Run: headless pygame with SDL's dummy video driver; simulated clock (each Clock.tick advances the game by its frame time, no real sleeping); random seed 0; keys injected as events and as key.get_pressed() state; mouse plan: one left click at the window centre at the start of phase 2, then a move to the lower-right quarter at the start of phase 3.
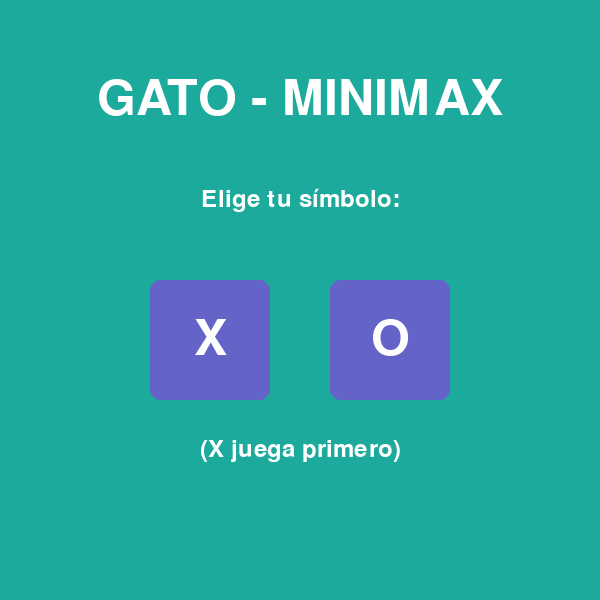
Frame 1 of 4 · flips 1–60 · no input
Frame 2 of 4 · flips 61–180 · clicked the window centre · tapped SPACE, RETURN · held RIGHT (→), D · screen unchanged from frame 1, image omitted
Frame 3 of 4 · flips 181–300 · moved the mouse to the lower-right quarter · held DOWN (↓), S · screen unchanged from frame 2, image omitted
Frame 4 of 4 · flips 301–420 · held LEFT (←), A, UP (↑), W · screen unchanged from frame 3, image omitted

The pygame program that drew these frames:

"""
Juego de Gato (Tic-Tac-Toe) con Pygame y visualización del árbol Minimax

Características:
- Menú de inicio gráfico con Pygame
- Juego visual con interfaz gráfica
- Impresión en consola del árbol de estados de Minimax con indentación
- IA óptima usando el algoritmo Minimax

Controles:
- Click en el menú para elegir X o O
- Click en las casillas del tablero para jugar
- Botón "Nueva Partida" para reiniciar
"""

import pygame
import math
import sys

# Constantes del juego
WIN_COMBINATIONS = [
    (0,1,2), (3,4,5), (6,7,8),  # filas
    (0,3,6), (1,4,7), (2,5,8),  # columnas
    (0,4,8), (2,4,6)            # diagonales
]

# Constantes de Pygame
WINDOW_SIZE = 600
GRID_SIZE = 3
CELL_SIZE = WINDOW_SIZE // GRID_SIZE
LINE_WIDTH = 15
CIRCLE_RADIUS = CELL_SIZE // 3
CIRCLE_WIDTH = 15
CROSS_WIDTH = 25
SPACE = CELL_SIZE // 4

# Colores
BG_COLOR = (28, 170, 156)
LINE_COLOR = (23, 145, 135)
CIRCLE_COLOR = (239, 231, 200)
CROSS_COLOR = (66, 66, 66)
TEXT_COLOR = (255, 255, 255)
BUTTON_COLOR = (100, 100, 200)
BUTTON_HOVER = (150, 150, 255)

# Variables globales para visualización
PRINT_TREE = True  # Activar/desactivar impresión del árbol

def print_board_state(board, depth, prefix=""):
    """Imprime el estado del tablero con formato ASCII para visualización"""
    if not PRINT_TREE:
        return
    print(f"{prefix}Tablero (depth={depth}):")
    for i in range(3):
        row = board[i*3:(i+1)*3]
        print(f"{prefix}  {' | '.join([c if c != ' ' else '·' for c in row])}")

def available_moves(board):
    return [i for i, c in enumerate(board) if c == ' ']

def check_winner(board):
    for a, b, c in WIN_COMBINATIONS:
        if board[a] == board[b] == board[c] and board[a] != ' ':
            return board[a]
    if ' ' not in board:
        return 'Tie'
    return None

def minimax(board, depth, is_maximizing, ai_player, hu_player, alpha=-math.inf, beta=math.inf, print_tree=False):
    """
    Algoritmo Minimax con poda Alpha-Beta y visualización del árbol de estados
    """
    indent = "  " * depth
    winner = check_winner(board)
    
    if winner == ai_player:
        score = 10 - depth
        if print_tree:
            print(f"{indent}├─ Nodo terminal: IA gana, score={score}")
        return score
    elif winner == hu_player:
        score = depth - 10
        if print_tree:
            print(f"{indent}├─ Nodo terminal: Humano gana, score={score}")
        return score
    elif winner == 'Tie':
        if print_tree:
            print(f"{indent}├─ Nodo terminal: Empate, score=0")
        return 0

    moves = available_moves(board)
    
    if is_maximizing:
        best_score = -math.inf
        if print_tree:
            print(f"{indent}├─ Nodo MAX (IA={ai_player}) depth={depth}, {len(moves)} movimientos")
        
        for i, move in enumerate(moves):
            board[move] = ai_player
            if print_tree:
                print(f"{indent}│  ├─ Probando movimiento {move+1}:")
            score = minimax(board, depth+1, False, ai_player, hu_player, alpha, beta, print_tree)
            board[move] = ' '
            
            if print_tree:
                print(f"{indent}│  │  └─ Score recibido: {score}")
            
            if score > best_score:
                best_score = score
            alpha = max(alpha, best_score)
            
            if beta <= alpha:
                if print_tree:
                    print(f"{indent}│  │  └─ Poda Beta (β={beta} ≤ α={alpha})")
                break
        
        if print_tree:
            print(f"{indent}│  └─ Mejor score MAX: {best_score}")
        return best_score
    else:
        best_score = math.inf
        if print_tree:
            print(f"{indent}├─ Nodo MIN (Humano={hu_player}) depth={depth}, {len(moves)} movimientos")
        
        for i, move in enumerate(moves):
            board[move] = hu_player
            if print_tree:
                print(f"{indent}│  ├─ Probando movimiento {move+1}:")
            score = minimax(board, depth+1, True, ai_player, hu_player, alpha, beta, print_tree)
            board[move] = ' '
            
            if print_tree:
                print(f"{indent}│  │  └─ Score recibido: {score}")
            
            if score < best_score:
                best_score = score
            beta = min(beta, best_score)
            
            if beta <= alpha:
                if print_tree:
                    print(f"{indent}│  │  └─ Poda Alpha (β={beta} ≤ α={alpha})")
                break
        
        if print_tree:
            print(f"{indent}│  └─ Mejor score MIN: {best_score}")
        return best_score

def best_move(board, ai_player, hu_player):
    """Encuentra el mejor movimiento para la IA e imprime el árbol de búsqueda"""
    
    # Optimización: Si el tablero está vacío, jugar en el centro (posición 4)
    # Esto evita calcular 362,880 estados en el primer movimiento
    if board.count(' ') == 9:
        print("\n" + "="*60)
        print("PRIMER MOVIMIENTO - HEURÍSTICA")
        print("="*60)
        print("Tablero vacío detectado. Jugando en el centro (posición 5) - movimiento óptimo.")
        print("="*60 + "\n")
        return 4  # Centro del tablero
    
    # Si quedan muy pocas casillas, imprimir el árbol completo para fines educativos
    # Caso contrario, solo imprimir la decisión final para evitar spam en consola
    should_print = board.count(' ') <= 5  # Solo imprimir árbol cuando quedan 5 o menos casillas
    
    if should_print:
        print("\n" + "="*60)
        print("ÁRBOL DE BÚSQUEDA MINIMAX CON PODA ALPHA-BETA")
        print("="*60)
    
    best_score = -math.inf
    move_choice = None
    moves = available_moves(board)
    alpha = -math.inf
    beta = math.inf
    
    if should_print:
        print(f"Evaluando {len(moves)} movimientos posibles desde el estado actual:")
        print_board_state(board, 0, "")
        print()
    else:
        print(f"\nIA pensando... (evaluando {len(moves)} movimientos con poda Alpha-Beta)")
    
    for move in moves:
        board[move] = ai_player
        if should_print:
            print(f"\n┌─ Evaluando movimiento en posición {move+1} (IA juega {ai_player}):")
        score = minimax(board, 0, False, ai_player, hu_player, alpha, beta, print_tree=should_print)
        board[move] = ' '
        
        if should_print:
            print(f"└─ Score final para movimiento {move+1}: {score}")
        
        if score > best_score:
            best_score = score
            move_choice = move
        
        alpha = max(alpha, best_score)
    
    if should_print:
        print(f"\n{'='*60}")
        print(f"DECISIÓN: Mejor movimiento = posición {move_choice+1}, score = {best_score}")
        print(f"{'='*60}\n")
    else:
        print(f"IA decidió: posición {move_choice+1} (score = {best_score})\n")
    
    return move_choice

class TicTacToeGame:
    def __init__(self):
        pygame.init()
        self.screen = pygame.display.set_mode((WINDOW_SIZE, WINDOW_SIZE))
        pygame.display.set_caption('Gato - Minimax')
        self.clock = pygame.time.Clock()
        self.font_large = pygame.font.Font(None, 74)
        self.font_medium = pygame.font.Font(None, 48)
        self.font_small = pygame.font.Font(None, 36)
        
        self.state = 'menu'  # 'menu', 'playing', 'game_over'
        self.board = [' '] * 9
        self.hu_player = None
        self.ai_player = None
        self.hu_turn = False
        self.winner = None
        self.button_rect = None
    
    def draw_menu(self):
        """Dibuja el menú de inicio"""
        self.screen.fill(BG_COLOR)
        
        # Título
        title = self.font_large.render('GATO - MINIMAX', True, TEXT_COLOR)
        title_rect = title.get_rect(center=(WINDOW_SIZE//2, 100))
        self.screen.blit(title, title_rect)
        
        # Subtítulo
        subtitle = self.font_small.render('Elige tu símbolo:', True, TEXT_COLOR)
        subtitle_rect = subtitle.get_rect(center=(WINDOW_SIZE//2, 200))
        self.screen.blit(subtitle, subtitle_rect)
        
        # Botones X y O
        mouse_pos = pygame.mouse.get_pos()
        
        # Botón X
        x_button = pygame.Rect(150, 280, 120, 120)
        x_color = BUTTON_HOVER if x_button.collidepoint(mouse_pos) else BUTTON_COLOR
        pygame.draw.rect(self.screen, x_color, x_button, border_radius=10)
        x_text = self.font_large.render('X', True, TEXT_COLOR)
        x_text_rect = x_text.get_rect(center=x_button.center)
        self.screen.blit(x_text, x_text_rect)
        
        # Botón O
        o_button = pygame.Rect(330, 280, 120, 120)
        o_color = BUTTON_HOVER if o_button.collidepoint(mouse_pos) else BUTTON_COLOR
        pygame.draw.rect(self.screen, o_color, o_button, border_radius=10)
        o_text = self.font_large.render('O', True, TEXT_COLOR)
        o_text_rect = o_text.get_rect(center=o_button.center)
        self.screen.blit(o_text, o_text_rect)
        
        # Nota
        note = self.font_small.render('(X juega primero)', True, TEXT_COLOR)
        note_rect = note.get_rect(center=(WINDOW_SIZE//2, 450))
        self.screen.blit(note, note_rect)
        
        return x_button, o_button
    
    def draw_lines(self):
        """Dibuja las líneas del tablero"""
        # Líneas horizontales
        pygame.draw.line(self.screen, LINE_COLOR, (0, CELL_SIZE), 
                        (WINDOW_SIZE, CELL_SIZE), LINE_WIDTH)
        pygame.draw.line(self.screen, LINE_COLOR, (0, 2 * CELL_SIZE), 
                        (WINDOW_SIZE, 2 * CELL_SIZE), LINE_WIDTH)
        
        # Líneas verticales
        pygame.draw.line(self.screen, LINE_COLOR, (CELL_SIZE, 0), 
                        (CELL_SIZE, WINDOW_SIZE), LINE_WIDTH)
        pygame.draw.line(self.screen, LINE_COLOR, (2 * CELL_SIZE, 0), 
                        (2 * CELL_SIZE, WINDOW_SIZE), LINE_WIDTH)
    
    def draw_figures(self):
        """Dibuja X y O en el tablero"""
        for row in range(GRID_SIZE):
            for col in range(GRID_SIZE):
                idx = row * GRID_SIZE + col
                if self.board[idx] == 'O':
                    center = (col * CELL_SIZE + CELL_SIZE // 2, 
                             row * CELL_SIZE + CELL_SIZE // 2)
                    pygame.draw.circle(self.screen, CIRCLE_COLOR, center, 
                                     CIRCLE_RADIUS, CIRCLE_WIDTH)
                elif self.board[idx] == 'X':
                    start_desc = (col * CELL_SIZE + SPACE, 
                                 row * CELL_SIZE + SPACE)
                    end_desc = (col * CELL_SIZE + CELL_SIZE - SPACE, 
                               row * CELL_SIZE + CELL_SIZE - SPACE)
                    pygame.draw.line(self.screen, CROSS_COLOR, start_desc, 
                                   end_desc, CROSS_WIDTH)
                    
                    start_asc = (col * CELL_SIZE + SPACE, 
                                row * CELL_SIZE + CELL_SIZE - SPACE)
                    end_asc = (col * CELL_SIZE + CELL_SIZE - SPACE, 
                              row * CELL_SIZE + SPACE)
                    pygame.draw.line(self.screen, CROSS_COLOR, start_asc, 
                                   end_asc, CROSS_WIDTH)
    
    def draw_game_over(self):
        """Dibuja la pantalla de game over"""
        # Semi-transparente overlay
        overlay = pygame.Surface((WINDOW_SIZE, WINDOW_SIZE))
        overlay.set_alpha(200)
        overlay.fill(BG_COLOR)
        self.screen.blit(overlay, (0, 0))
        
        # Mensaje de ganador
        if self.winner == 'Tie':
            msg = '¡EMPATE!'
        else:
            msg = f'¡Gana {self.winner}!'
        
        text = self.font_large.render(msg, True, TEXT_COLOR)
        text_rect = text.get_rect(center=(WINDOW_SIZE//2, WINDOW_SIZE//2 - 50))
        self.screen.blit(text, text_rect)
        
        # Botón de nueva partida
        mouse_pos = pygame.mouse.get_pos()
        button = pygame.Rect(150, 400, 300, 60)
        button_color = BUTTON_HOVER if button.collidepoint(mouse_pos) else BUTTON_COLOR
        pygame.draw.rect(self.screen, button_color, button, border_radius=10)
        
        button_text = self.font_medium.render('Nueva Partida', True, TEXT_COLOR)
        button_text_rect = button_text.get_rect(center=button.center)
        self.screen.blit(button_text, button_text_rect)
        
        self.button_rect = button
    
    def handle_click_menu(self, pos):
        """Maneja clicks en el menú"""
        x_button = pygame.Rect(150, 280, 120, 120)
        o_button = pygame.Rect(330, 280, 120, 120)
        
        if x_button.collidepoint(pos):
            self.hu_player = 'X'
            self.ai_player = 'O'
            self.hu_turn = True  # X empieza
            self.start_game()
        elif o_button.collidepoint(pos):
            self.hu_player = 'O'
            self.ai_player = 'X'
            self.hu_turn = False  # IA (X) empieza
            self.start_game()
    
    def start_game(self):
        """Inicia una nueva partida"""
        self.board = [' '] * 9
        self.state = 'playing'
        self.winner = None
        print(f"\n{'='*60}")
        print(f"NUEVA PARTIDA: Humano={self.hu_player}, IA={self.ai_player}")
        print(f"{'='*60}\n")
        
        # Si la IA empieza, hace su movimiento
        if not self.hu_turn:
            self.ai_move()
    
    def handle_click_game(self, pos):
        """Maneja clicks durante el juego"""
        if not self.hu_turn:
            return
        
        col = pos[0] // CELL_SIZE
        row = pos[1] // CELL_SIZE
        idx = row * GRID_SIZE + col
        
        if self.board[idx] == ' ':
            self.board[idx] = self.hu_player
            print(f"\nJugador humano ({self.hu_player}) juega en posición {idx+1}")
            
            winner = check_winner(self.board)
            if winner:
                self.winner = winner
                self.state = 'game_over'
            else:
                self.hu_turn = False
                # IA juega después de un pequeño delay
                pygame.time.set_timer(pygame.USEREVENT, 500)
    
    def ai_move(self):
        """La IA hace su movimiento"""
        if available_moves(self.board):
            move = best_move(self.board, self.ai_player, self.hu_player)
            if move is not None:
                self.board[move] = self.ai_player
                print(f"\nIA ({self.ai_player}) juega en posición {move+1}")
                
                winner = check_winner(self.board)
                if winner:
                    self.winner = winner
                    self.state = 'game_over'
                else:
                    self.hu_turn = True
    
    def handle_click_game_over(self, pos):
        """Maneja clicks en la pantalla de game over"""
        if self.button_rect and self.button_rect.collidepoint(pos):
            self.state = 'menu'
    
    def run(self):
        """Loop principal del juego"""
        running = True
        while running:
            for event in pygame.event.get():
                if event.type == pygame.QUIT:
                    running = False
                
                elif event.type == pygame.MOUSEBUTTONDOWN:
                    if self.state == 'menu':
                        self.handle_click_menu(event.pos)
                    elif self.state == 'playing':
                        self.handle_click_game(event.pos)
                    elif self.state == 'game_over':
                        self.handle_click_game_over(event.pos)
                
                elif event.type == pygame.USEREVENT:
                    # Timer para que la IA juegue
                    pygame.time.set_timer(pygame.USEREVENT, 0)  # Desactiva timer
                    if self.state == 'playing' and not self.hu_turn:
                        self.ai_move()
            
            # Dibujar
            if self.state == 'menu':
                self.draw_menu()
            elif self.state == 'playing' or self.state == 'game_over':
                self.screen.fill(BG_COLOR)
                self.draw_lines()
                self.draw_figures()
                
                if self.state == 'game_over':
                    self.draw_game_over()
            
            pygame.display.flip()
            self.clock.tick(60)
        
        pygame.quit()
        sys.exit()

if __name__ == '__main__':
    game = TicTacToeGame()
    game.run()
